Image classification data set "new_flowers_data" (AnnaFilipov93/ReLeaf-old on GitHub). Class labels (7): daisy, dandelion, iris, rose, sunflower, tulip, water lilies.

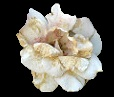
Label: rose

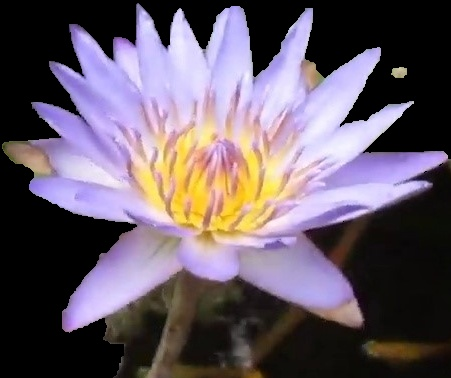
Label: water lilies

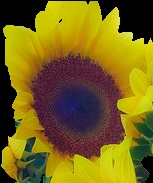
Label: sunflower

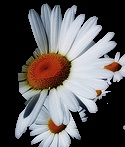
Label: daisy

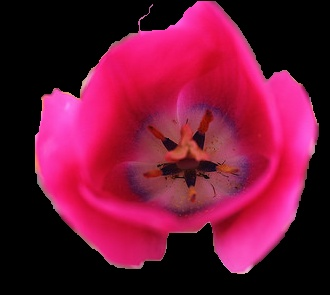
Label: tulip

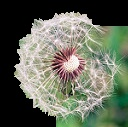
Label: dandelion
